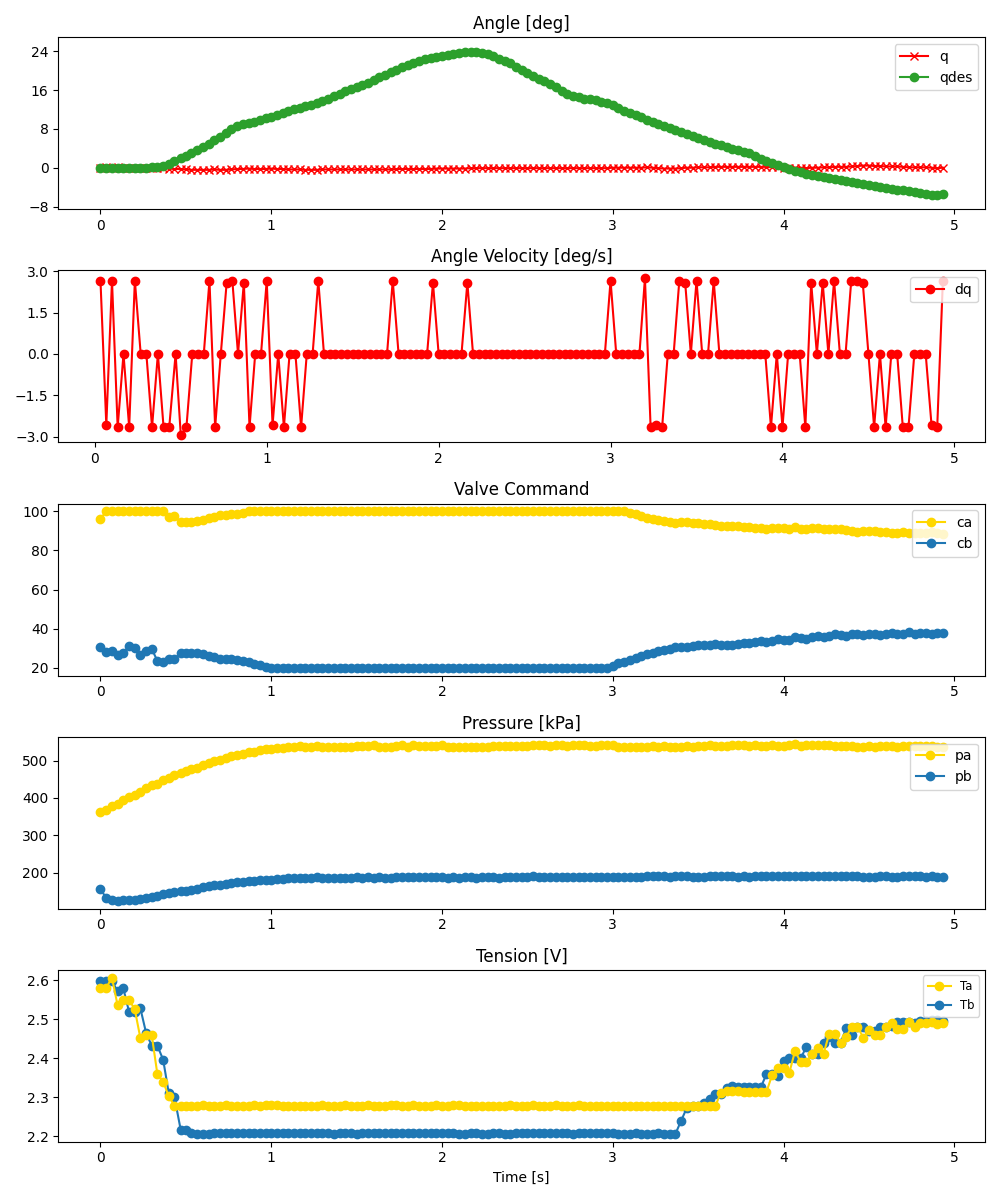

Data behind this chart, as committed beside it:
ms, valve_a_pct, valve_b_pct, q_des, pid_u, adc0_raw, adc0_volt, adc0_kpa, adc1_raw, adc1_volt, adc1_kpa, tension_0x2B, tension_0x2A, enc_deg
0, 96.1, 30.7, -0.088, , 2794, 3.411, 362.9, 1669, 2.038, 157.9, 2.598, 2.58, 0.0
33, 100.0, 27.9, -0.08685, , 2819, 3.442, 367.5, 1528, 1.866, 132.2, 2.598, 2.58, 0.08789
67, 100.0, 28.76, 0.0, , 2878, 3.514, 378.2, 1500, 1.832, 127.1, 2.598, 2.607, 0.0
100, 100.0, 26.73, 0.0, , 2915, 3.559, 385, 1490, 1.819, 125.3, 2.573, 2.537, 0.08789
133, 100.0, 27.52, 0.0, , 2969, 3.625, 394.8, 1495, 1.825, 126.2, 2.581, 2.548, 0.0
167, 100.0, 31, 0.0, , 3017, 3.684, 403.6, 1503, 1.835, 127.6, 2.52, 2.548, 0.0
200, 100.0, 29.84, 0.0, , 3042, 3.714, 408.1, 1506, 1.839, 128.2, 2.52, 2.528, -0.08789
233, 100.0, 26.58, 0.0, , 3087, 3.769, 416.3, 1523, 1.86, 131.3, 2.529, 2.453, 0.0
267, 100.0, 28.74, 0.003068, , 3138, 3.832, 425.6, 1538, 1.878, 134, 2.465, 2.46, 0.0
300, 100.0, 29.66, 0.08822, , 3181, 3.884, 433.4, 1551, 1.894, 136.4, 2.432, 2.46, 0.0
333, 100.0, 23.57, 0.1793, , 3208, 3.917, 438.4, 1565, 1.911, 138.9, 2.432, 2.36, -0.08789
367, 99.98, 23.15, 0.447, , 3256, 3.976, 447.1, 1584, 1.934, 142.4, 2.396, 2.34, -0.08789
400, 97.28, 24.61, 0.7925, , 3290, 4.017, 453.3, 1598, 1.951, 145, 2.31, 2.302, -0.1758
433, 97.42, 24.68, 1.325, , 3328, 4.063, 460.2, 1614, 1.971, 147.9, 2.301, 2.278, -0.2637
470, 94.64, 27.31, 1.902, , 3359, 4.101, 465.9, 1630, 1.99, 150.8, 2.216, 2.278, -0.2637
500, 94.79, 27.39, 2.375, , 3389, 4.138, 471.3, 1638, 2.0, 152.2, 2.216, 2.278, -0.3516
533, 94.7, 27.65, 2.996, , 3417, 4.172, 476.4, 1651, 2.016, 154.6, 2.207, 2.278, -0.4395
567, 95.09, 27.41, 3.618, , 3441, 4.201, 480.8, 1664, 2.032, 157, 2.207, 2.278, -0.4395
600, 95.46, 27.09, 4.221, , 3480, 4.249, 487.9, 1686, 2.059, 161, 2.207, 2.279, -0.4395
634, 96.51, 26.07, 4.858, , 3516, 4.293, 494.5, 1700, 2.076, 163.5, 2.207, 2.278, -0.4395
667, 97.16, 25.44, 5.643, , 3542, 4.325, 499.2, 1717, 2.096, 166.6, 2.208, 2.278, -0.3516
700, 98.09, 24.3, 6.419, , 3556, 4.342, 501.8, 1721, 2.101, 167.4, 2.207, 2.278, -0.4395
733, 98.1, 24.52, 7.217, , 3585, 4.377, 507.1, 1742, 2.127, 171.2, 2.207, 2.279, -0.4395
767, 98.4, 24.47, 7.905, , 3607, 4.404, 511.1, 1750, 2.137, 172.7, 2.207, 2.278, -0.3516
800, 98.82, 24.06, 8.526, , 3626, 4.427, 514.5, 1760, 2.149, 174.5, 2.208, 2.278, -0.2637
833, 99.35, 23.41, 8.969, , 3647, 4.453, 518.4, 1770, 2.161, 176.3, 2.207, 2.278, -0.2637
867, 100.0, 22.74, 9.235, , 3670, 4.481, 522.6, 1781, 2.175, 178.3, 2.207, 2.278, -0.1758
900, 100.0, 22.06, 9.493, , 3678, 4.491, 524, 1785, 2.179, 179, 2.207, 2.279, -0.2637
933, 100.0, 21.14, 9.849, , 3694, 4.51, 526.9, 1788, 2.183, 179.6, 2.208, 2.278, -0.2637
967, 100.0, 20.3, 10.2, , 3710, 4.53, 529.8, 1797, 2.194, 181.2, 2.207, 2.279, -0.2637
1000, 100.0, 20.0, 10.55, , 3709, 4.529, 529.7, 1793, 2.189, 180.5, 2.207, 2.279, -0.1758
1034, 100.0, 20.0, 10.9, , 3725, 4.548, 532.6, 1811, 2.211, 183.8, 2.207, 2.279, -0.2637
1067, 100.0, 20.0, 11.35, , 3734, 4.559, 534.2, 1813, 2.214, 184.1, 2.208, 2.278, -0.2637
1100, 100.0, 20.0, 11.69, , 3746, 4.574, 536.4, 1819, 2.221, 185.2, 2.207, 2.278, -0.3516
1133, 100.0, 20.0, 12.05, , 3747, 4.575, 536.6, 1826, 2.23, 186.5, 2.207, 2.278, -0.3516
1167, 100.0, 20.0, 12.4, , 3763, 4.595, 539.5, 1829, 2.233, 187.1, 2.207, 2.279, -0.3516
1200, 100.0, 20.0, 12.66, , 3743, 4.57, 535.9, 1823, 2.226, 186, 2.209, 2.279, -0.4395
1233, 100.0, 20.0, 13.01, , 3748, 4.576, 536.8, 1826, 2.23, 186.5, 2.207, 2.278, -0.4395
1267, 100.0, 20.0, 13.28, , 3762, 4.593, 539.3, 1835, 2.241, 188.2, 2.207, 2.278, -0.4395
1300, 100.0, 20.0, 13.71, , 3746, 4.574, 536.4, 1826, 2.23, 186.5, 2.207, 2.279, -0.3516
1333, 100.0, 20.0, 14.16, , 3750, 4.579, 537.1, 1827, 2.231, 186.7, 2.208, 2.278, -0.3516
1367, 100.0, 20.0, 14.69, , 3746, 4.574, 536.4, 1828, 2.232, 186.9, 2.207, 2.278, -0.3516
1400, 100.0, 20.0, 15.21, , 3744, 4.571, 536, 1829, 2.233, 187.1, 2.207, 2.278, -0.3516
1433, 100.0, 20.0, 15.83, , 3743, 4.57, 535.9, 1825, 2.228, 186.3, 2.207, 2.279, -0.3516
1467, 100.0, 20.0, 16.27, , 3745, 4.573, 536.2, 1829, 2.233, 187.1, 2.207, 2.278, -0.3516
1500, 100.0, 20.0, 16.61, , 3757, 4.587, 538.4, 1833, 2.238, 187.8, 2.206, 2.277, -0.3516
1533, 100.0, 20.0, 17.06, , 3754, 4.584, 537.9, 1831, 2.236, 187.4, 2.207, 2.277, -0.3516
1567, 100.0, 20.0, 17.5, , 3761, 4.592, 539.1, 1837, 2.243, 188.5, 2.207, 2.279, -0.3516
1600, 100.0, 20.0, 18.11, , 3769, 4.602, 540.6, 1831, 2.236, 187.4, 2.207, 2.278, -0.3516
1633, 100.0, 20.0, 18.64, , 3745, 4.573, 536.2, 1832, 2.237, 187.6, 2.207, 2.278, -0.3516
1667, 100.0, 20.0, 19.17, , 3748, 4.576, 536.8, 1830, 2.234, 187.2, 2.207, 2.278, -0.3516
1700, 100.0, 20.0, 19.69, , 3748, 4.576, 536.8, 1828, 2.232, 186.9, 2.207, 2.279, -0.3516
1733, 100.0, 20.0, 20.22, , 3762, 4.593, 539.3, 1835, 2.241, 188.2, 2.207, 2.279, -0.2637
1767, 100.0, 20.0, 20.75, , 3767, 4.6, 540.2, 1836, 2.242, 188.3, 2.209, 2.278, -0.2637
1800, 100.0, 20.0, 21.18, , 3748, 4.576, 536.8, 1832, 2.237, 187.6, 2.207, 2.278, -0.2637
1833, 100.0, 20.0, 21.63, , 3770, 4.603, 540.8, 1840, 2.247, 189.1, 2.207, 2.28, -0.2637
1867, 100.0, 20.0, 21.98, , 3754, 4.584, 537.9, 1835, 2.241, 188.2, 2.207, 2.278, -0.2637
1900, 100.0, 20.0, 22.33, , 3758, 4.589, 538.6, 1836, 2.242, 188.3, 2.208, 2.278, -0.2637
1933, 100.0, 20.0, 22.5, , 3752, 4.581, 537.5, 1833, 2.238, 187.8, 2.208, 2.278, -0.2637
1967, 100.0, 20.0, 22.77, , 3755, 4.585, 538, 1833, 2.238, 187.8, 2.207, 2.279, -0.1758
... 89 more rows
